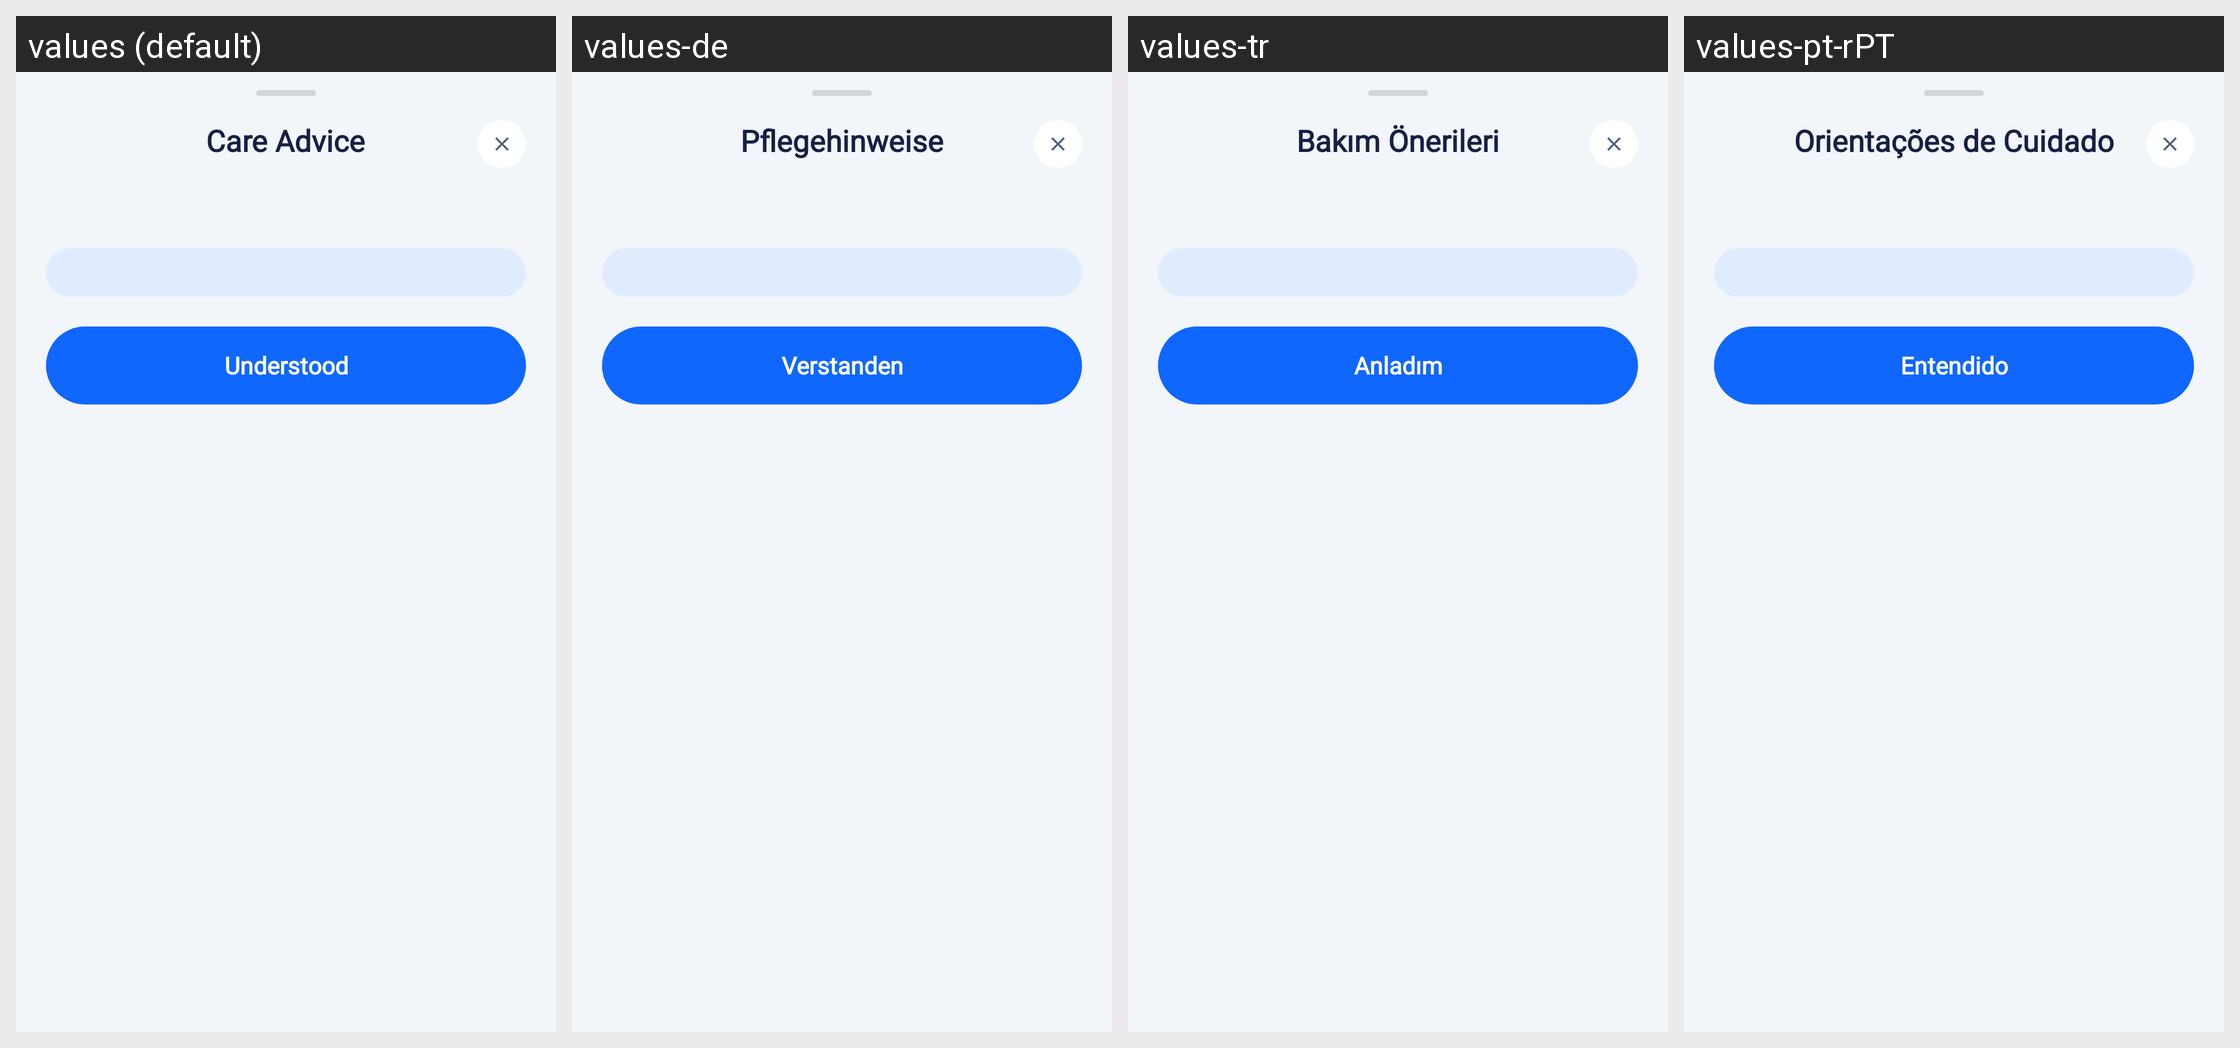

Strings drawn on this Android screen and how each of the app's shown locales translates them:
Android screen res/layout/bottom_sheet_care_advice.xml rendered under 4 locales, left to right: values (default), values-de, values-tr, values-pt-rPT. Device: Nexus 5 (rendered at 1080×1920; each locale shown at half size, 540×960, under a caption strip naming it); theme Theme.HealthCareAI.
Other locales in the repository, not shown: values-ar, values-bn, values-es, values-fr, values-hi, values-id, values-in, values-ja, values-ko, values-pt-rBR, values-ru, values-vi, values-zh-rCN, values-zh-rTW.
Strings drawn on this screen, with the default value and each locale's value (text and hints the layout hard-codes, and strings that could not be matched under every locale, appear in the picture but are not listed):

care_advice_title
  values: Care Advice
  values-de: Pflegehinweise
  values-tr: Bakım Önerileri
  values-pt-rPT: Orientações de Cuidado

btn_understood
  values: Understood
  values-de: Verstanden
  values-tr: Anladım
  values-pt-rPT: Entendido
